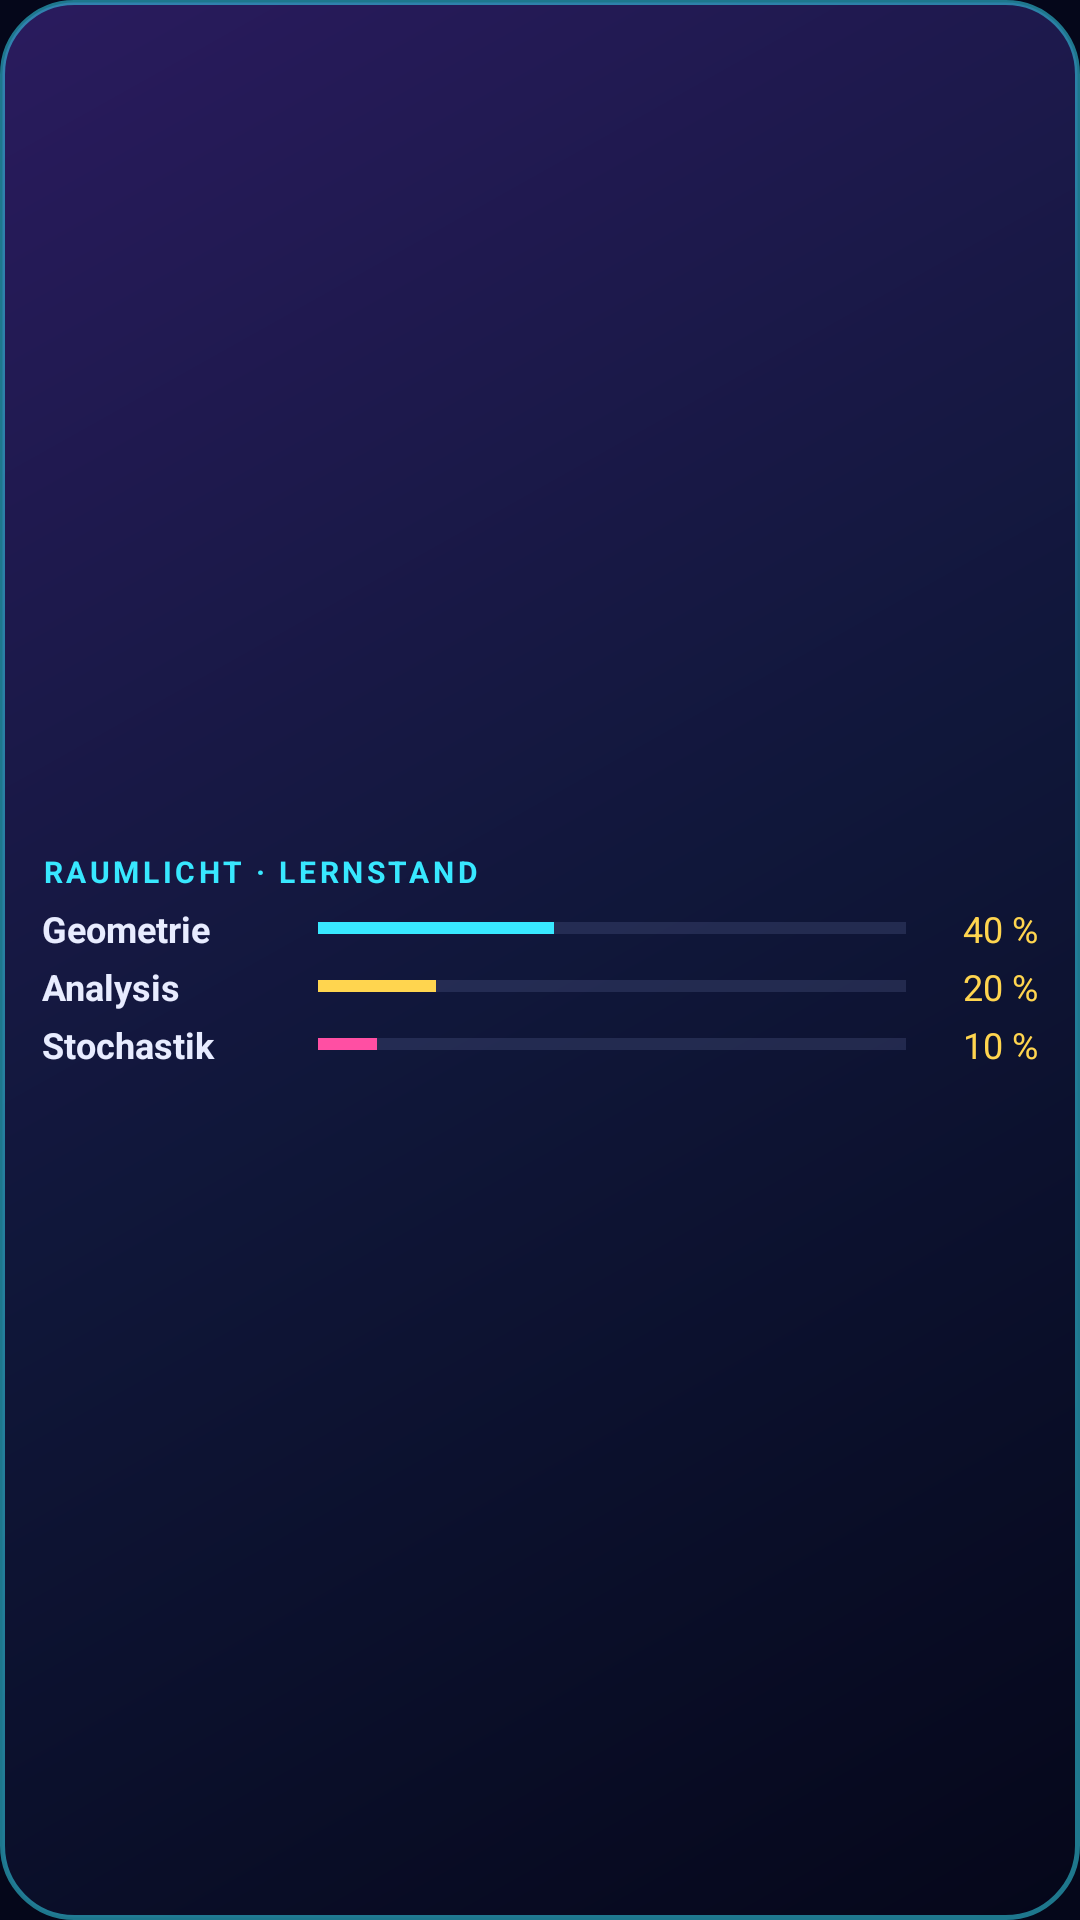

Produce the Android XML layout that renders to this screen, including the resource entries it uses.
<!-- AndroidManifest.xml: application theme Theme.Raumlicht -->
<!-- res/layout/widget_learn.xml -->
<?xml version="1.0" encoding="utf-8"?>
<LinearLayout xmlns:android="http://schemas.android.com/apk/res/android"
    android:id="@+id/learn_root"
    android:layout_width="match_parent"
    android:layout_height="match_parent"
    android:background="@drawable/widget_bg"
    android:gravity="center_vertical"
    android:orientation="vertical"
    android:paddingStart="14dp"
    android:paddingEnd="14dp"
    android:paddingTop="8dp"
    android:paddingBottom="8dp">

    <TextView
        android:layout_width="wrap_content"
        android:layout_height="wrap_content"
        android:letterSpacing="0.12"
        android:text="RAUMLICHT · LERNSTAND"
        android:textColor="#38E8FF"
        android:textSize="10sp"
        android:textStyle="bold" />

    <LinearLayout android:layout_width="match_parent" android:layout_height="wrap_content" android:gravity="center_vertical" android:orientation="horizontal" android:layout_marginTop="4dp">
        <TextView android:id="@+id/learn_label_0" android:layout_width="92dp" android:layout_height="wrap_content" android:text="Geometrie" android:textColor="#E8ECFF" android:textSize="12sp" android:textStyle="bold" />
        <ProgressBar android:id="@+id/learn_bar_0" style="?android:attr/progressBarStyleHorizontal" android:layout_width="0dp" android:layout_height="8dp" android:layout_weight="1" android:max="100" android:progress="40" android:progressTint="#38E8FF" android:progressBackgroundTint="#555E8A" />
        <TextView android:id="@+id/learn_value_0" android:layout_width="44dp" android:layout_height="wrap_content" android:gravity="end" android:text="40 %" android:textColor="#FFD54F" android:textSize="12sp" />
    </LinearLayout>

    <LinearLayout android:layout_width="match_parent" android:layout_height="wrap_content" android:gravity="center_vertical" android:orientation="horizontal" android:layout_marginTop="3dp">
        <TextView android:id="@+id/learn_label_1" android:layout_width="92dp" android:layout_height="wrap_content" android:text="Analysis" android:textColor="#E8ECFF" android:textSize="12sp" android:textStyle="bold" />
        <ProgressBar android:id="@+id/learn_bar_1" style="?android:attr/progressBarStyleHorizontal" android:layout_width="0dp" android:layout_height="8dp" android:layout_weight="1" android:max="100" android:progress="20" android:progressTint="#FFD54F" android:progressBackgroundTint="#555E8A" />
        <TextView android:id="@+id/learn_value_1" android:layout_width="44dp" android:layout_height="wrap_content" android:gravity="end" android:text="20 %" android:textColor="#FFD54F" android:textSize="12sp" />
    </LinearLayout>

    <LinearLayout android:layout_width="match_parent" android:layout_height="wrap_content" android:gravity="center_vertical" android:orientation="horizontal" android:layout_marginTop="3dp">
        <TextView android:id="@+id/learn_label_2" android:layout_width="92dp" android:layout_height="wrap_content" android:text="Stochastik" android:textColor="#E8ECFF" android:textSize="12sp" android:textStyle="bold" />
        <ProgressBar android:id="@+id/learn_bar_2" style="?android:attr/progressBarStyleHorizontal" android:layout_width="0dp" android:layout_height="8dp" android:layout_weight="1" android:max="100" android:progress="10" android:progressTint="#FF4FA3" android:progressBackgroundTint="#555E8A" />
        <TextView android:id="@+id/learn_value_2" android:layout_width="44dp" android:layout_height="wrap_content" android:gravity="end" android:text="10 %" android:textColor="#FFD54F" android:textSize="12sp" />
    </LinearLayout>
</LinearLayout>
<!-- resources referenced by this layout -->
<resources>
  <!-- drawable widget_bg (drawable) -->
  <?xml version="1.0" encoding="utf-8"?>
  <shape xmlns:android="http://schemas.android.com/apk/res/android" android:shape="rectangle">
      <gradient android:angle="315" android:startColor="#2A1B5E" android:centerColor="#10173A" android:endColor="#05071A" />
      <corners android:radius="24dp" />
      <stroke android:width="1.5dp" android:color="#8038E8FF" />
  </shape>
  <style name="Theme.Raumlicht" parent="android:Theme.Material.NoActionBar">
          <item name="android:windowBackground">@color/space</item>
          <item name="android:statusBarColor">@color/space</item>
          <item name="android:navigationBarColor">@color/space</item>
      </style>
  <color name="space">#05071A</color>
</resources>
